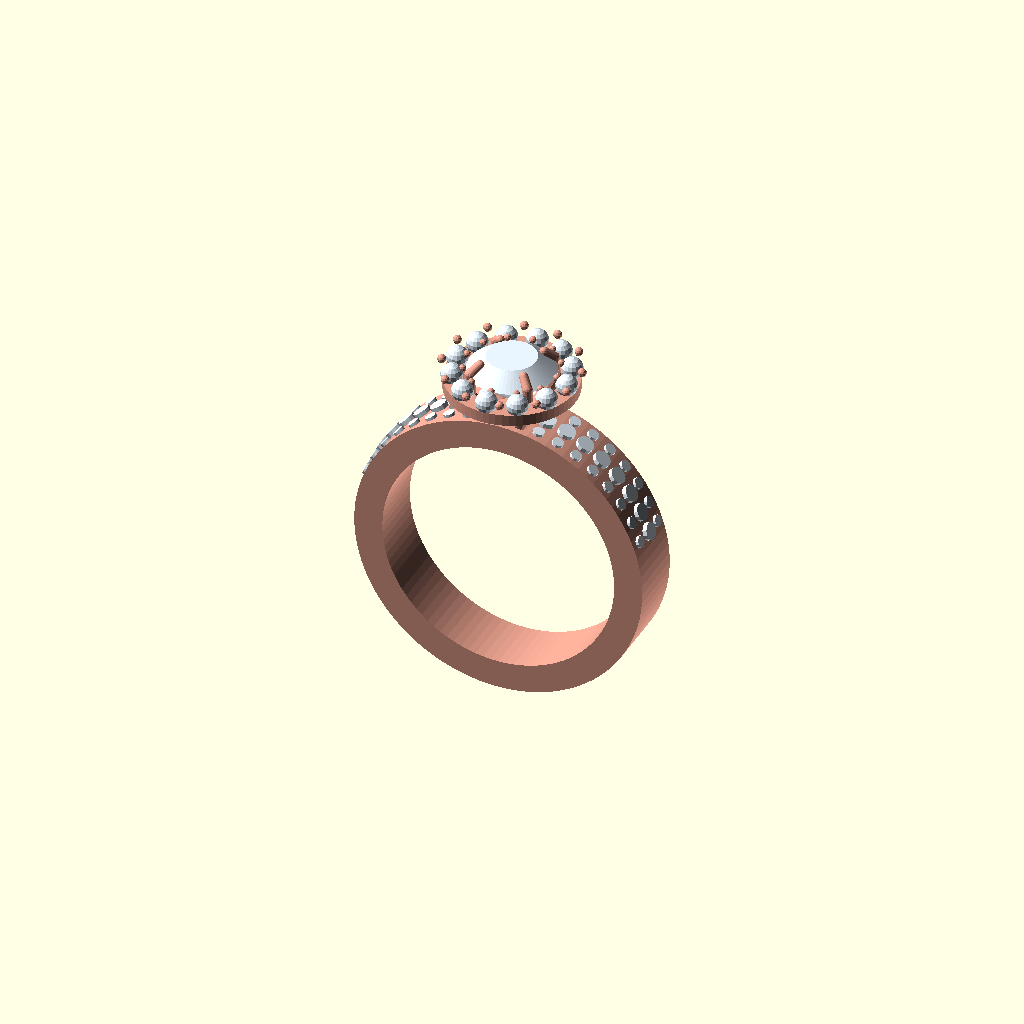
Cell 1: the model at its default parameters.
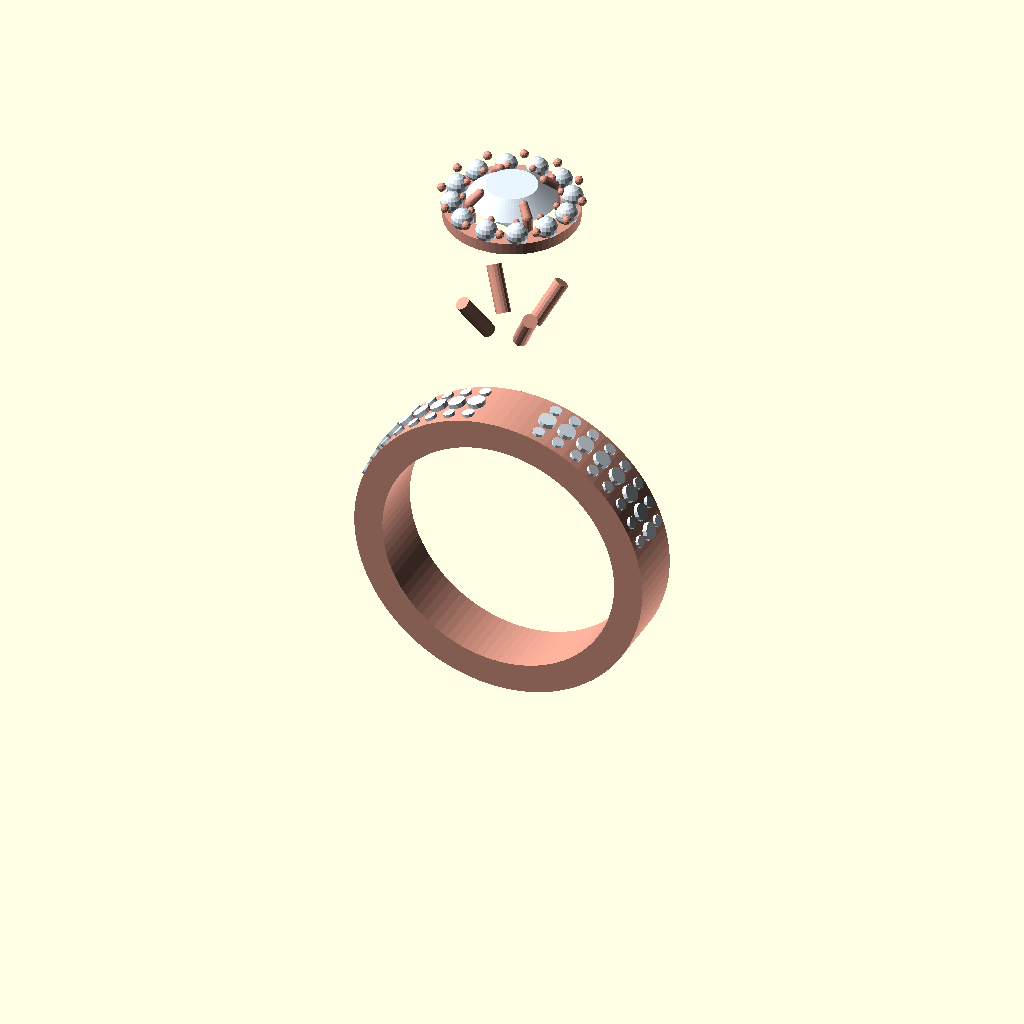
Cell 2 — stone_girdle_z set to 27, the other parameters unchanged.
All cells are drawn from one camera (rotation 55°, 0°, 25°, orthographic, colour scheme Cornfield), so only the parameter changes between them.
OpenSCAD source file output/4a03dae0/ring.scad:
$fn = 64;

ring_color  = "#E5A08D";
prong_color = "#E5A08D";
stone_color = "#E8F4FF";

ring_inner_radius   = 8.25;
band_apex_z         = 10.25;
stone_girdle_z      = 13.5;

module ring_band_base() {
    color(ring_color)
    rotate([90, 0, 0])
    difference() {
        cylinder(r = 10.25, h = 4.2, center = true, $fn = 96);
        cylinder(r = 8.25, h = 4.5, center = true, $fn = 96);
    }
}

module gallery_halo_basket() {
    color(ring_color) {
        translate([0, 0, stone_girdle_z - 1.0]) {
            difference() {
                cylinder(r = 4.5, h = 0.8, center = true, $fn = 64);
                cylinder(r = 3.2, h = 1.0, center = true, $fn = 64);
            }
        }
        for (i = [0 : 3]) {
            rotate([0, 0, i * 90 + 45])
                translate([2.5, 0, (stone_girdle_z - 1.0 + 10.25)/2])
                    rotate([0, 35, 0])
                        cylinder(r = 0.5, h = 3.2, center = true, $fn = 16);
        }
    }
}

module halo_stones() {
    color(stone_color) {
        for (i = [0 : 11]) {
            theta = i * 30;
            x = cos(theta) * 3.9;
            y = sin(theta) * 3.9;
            translate([x, y, stone_girdle_z - 0.2])
                sphere(r = 0.75, $fn = 16);
        }
    }
}

module halo_prongs() {
    color(ring_color) {
        for (i = [0 : 11]) {
            theta_outer = i * 30 + 15;
            xo = cos(theta_outer) * 4.6;
            yo = sin(theta_outer) * 4.6;
            translate([xo, yo, stone_girdle_z + 0.2])
                sphere(r = 0.3, $fn = 12);

            theta_inner = i * 30;
            xi = cos(theta_inner) * 3.2;
            yi = sin(theta_inner) * 3.2;
            translate([xi, yi, stone_girdle_z + 0.2])
                sphere(r = 0.25, $fn = 12);
        } 
    }
}

module prong(base_angle) {
    color(prong_color)
    rotate([0, 0, base_angle]) {
        hull() {
            translate([2.9, 0, stone_girdle_z - 1.2]) sphere(r = 0.4, $fn = 16);
            translate([2.9, 0, stone_girdle_z + 0.2]) sphere(r = 0.35, $fn = 16);
        }
        hull() { 
            translate([2.9, 0, stone_girdle_z + 0.2]) sphere(r = 0.35, $fn = 16);
            translate([2.2, 0, stone_girdle_z + 0.8]) sphere(r = 0.3, $fn = 16);
        }
    }
}

module prongs() {
    prong(45);
    prong(135);
    prong(225);
    prong(315);
}

module center_stone() {
    color(stone_color) {
        translate([0, 0, stone_girdle_z]) {
            cylinder(r1 = 3.0, r2 = 1.7, h = 1.0, $fn = 64);
            translate([0, 0, -2.5])
                cylinder(r1 = 0.01, r2 = 3.0, h = 2.5, $fn = 64);
        }
    }
}

module pave_stones() {
    color(stone_color) {
        R = 10.15;
        for (side = [-1, 1]) {
            for (a = [14 : 8 : 70]) {
                angle = side * a;
                x = sin(angle) * R;
                z = cos(angle) * R;

                translate([x, 0, z])
                    rotate([0, angle, 0])
                        cylinder(r1 = 0.6, r2 = 0.6, h = 0.8, center = true, $fn = 12);

                for (y_offset = [-1.3, 1.3]) {
                    translate([x, y_offset, z])
                        rotate([0, angle, 0])
                            cylinder(r1 = 0.4, r2 = 0.4, h = 0.6, center = true, $fn = 12);
                }
            }
        }
    }
}

union() {
    ring_band_base();
    gallery_halo_basket();
    halo_stones();
    halo_prongs();
    prongs();
    center_stone();
    pave_stones();
}
Customizer parameters (derived from the source; name, type, default, range or options):
ring_color: string, default "#E5A08D"
prong_color: string, default "#E5A08D"
stone_color: string, default "#E8F4FF"
ring_inner_radius: number, default 8.25
band_apex_z: number, default 10.25
stone_girdle_z: number, default 13.5
